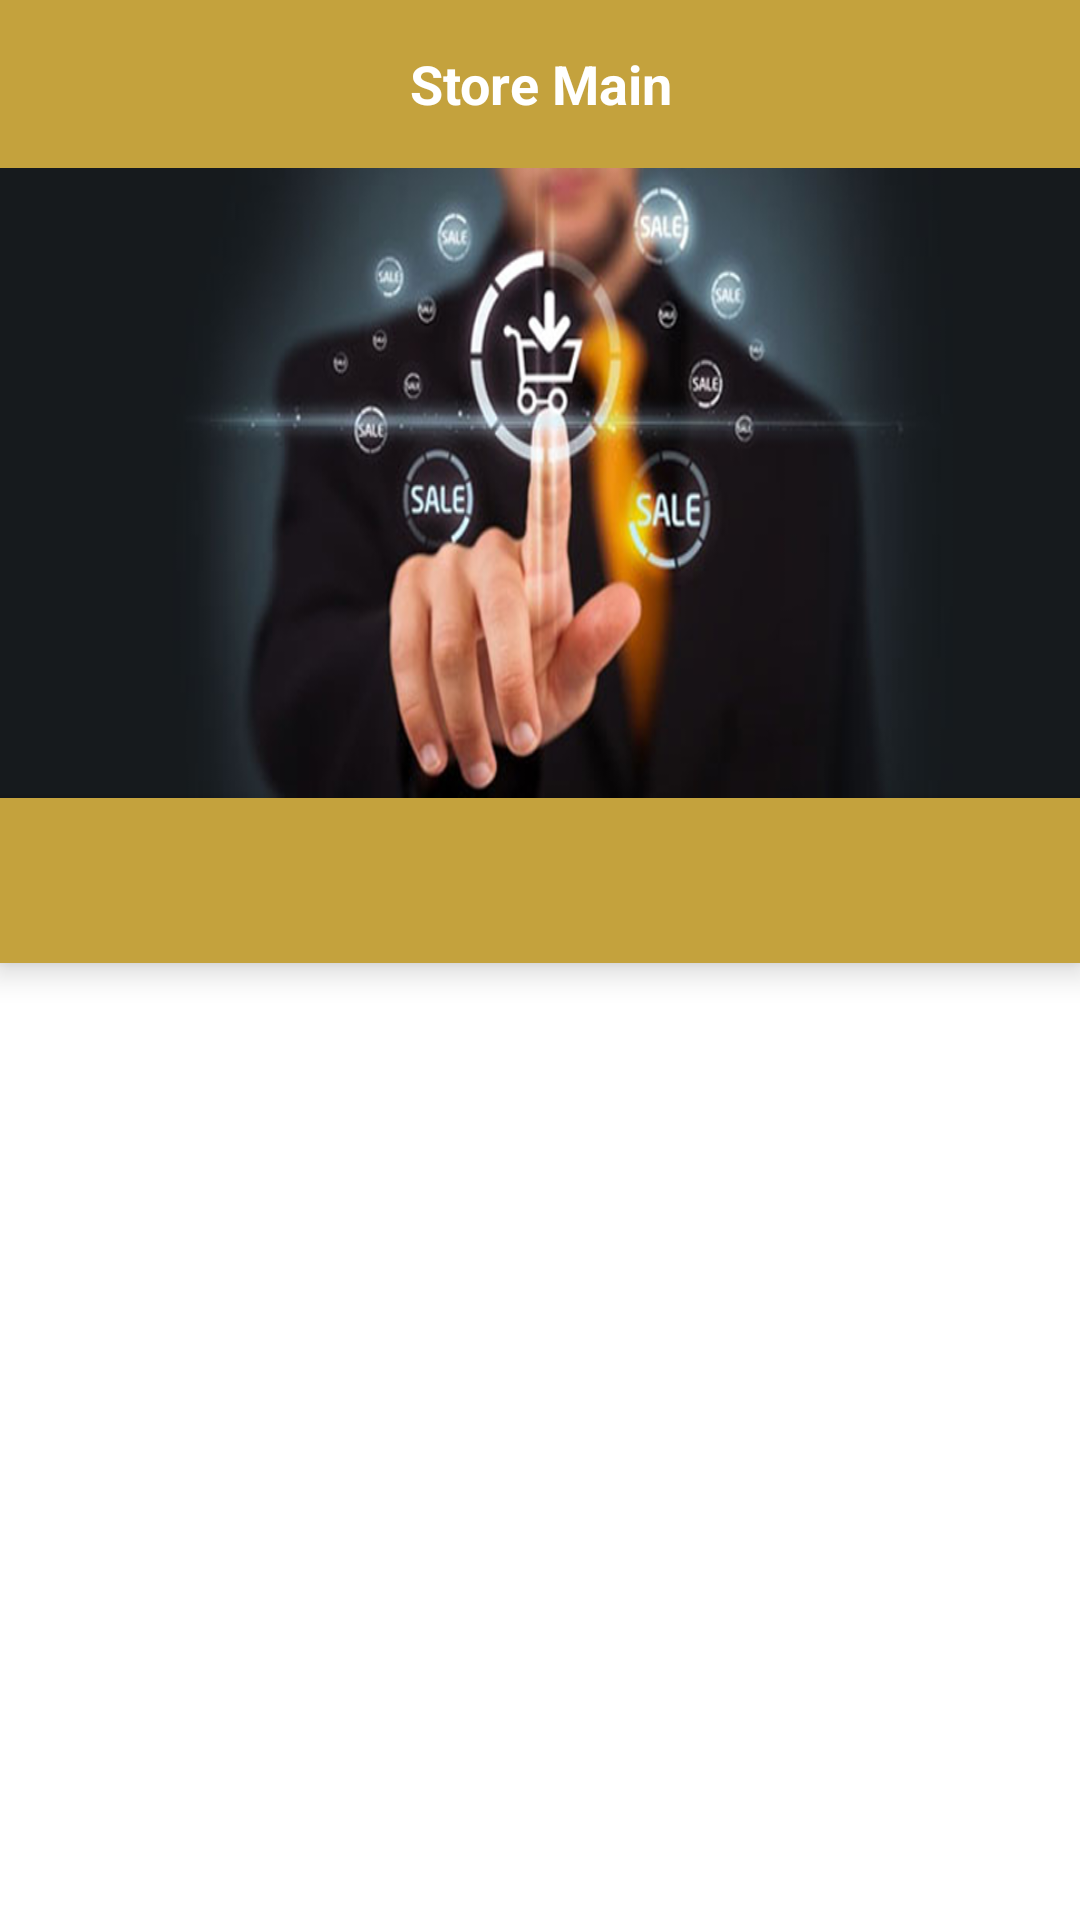

The Android layout XML behind this screen, and the referenced resources:
<!-- AndroidManifest.xml: application theme AppTheme -->
<!-- res/layout/store_product_category.xml -->
<?xml version="1.0" encoding="utf-8"?>
<RelativeLayout android:id="@+id/main_layout"
    xmlns:android="http://schemas.android.com/apk/res/android"
    android:layout_width="match_parent"
    android:layout_height="match_parent"
    xmlns:app="http://schemas.android.com/apk/res-auto">

    <android.support.v7.widget.Toolbar
        android:id="@+id/toolbar"
        android:layout_width="match_parent"
        android:layout_alignParentTop="true"
        android:layout_height="?attr/actionBarSize"
        android:background="#c4a23d"
        app:popupTheme="@style/AppTheme.PopupOverlay">

        <TextView
            android:layout_width="wrap_content"
            android:layout_height="wrap_content"
            android:text="Store Main"
            android:textColor="#fff"
            android:textSize="18sp"
            android:gravity="center"
            android:textStyle="bold"
            android:layout_gravity="center"
            />
</android.support.v7.widget.Toolbar>
    <RelativeLayout
        android:id="@+id/top_image"
        android:layout_below="@+id/toolbar"
        android:layout_width="match_parent"
        android:background="#fff"
        android:layout_height="210dp">

        <ImageView
            android:layout_width="match_parent"
            android:layout_height="match_parent"
            android:src="@drawable/slider3"
            android:scaleType="fitXY"
            />

    </RelativeLayout>

    <android.support.design.widget.TabLayout
        android:id="@+id/tabs"
        android:layout_width="match_parent"
        android:layout_height="55dp"
        android:layout_below="@+id/top_image"
        android:background="#c4a23d"
        android:elevation="6dp"
        app:tabTextColor="#fff"
        android:minHeight="?attr/actionBarSize"
        />
    <android.support.v4.view.ViewPager
        android:id="@+id/viewpager"
        android:background="#fff"
        android:layout_width="match_parent"
        android:layout_height="fill_parent"
        android:layout_below="@id/tabs"/>

</RelativeLayout>
<!-- resources referenced by this layout -->
<resources>
  <!-- drawable slider3: png bitmap (drawable, 211958 bytes) -->
  <style name="AppTheme.PopupOverlay" parent="ThemeOverlay.AppCompat.Light" />
  <style name="AppTheme" parent="Theme.AppCompat.Light.DarkActionBar">
          
          <item name="colorPrimary">@color/colorPrimary</item>
          <item name="colorPrimaryDark">@color/colorPrimaryDark</item>
          <item name="colorAccent">@color/colorAccent</item>
          <item name="windowActionBar">false</item>
          <item name="windowNoTitle">true</item>
      </style>
  <color name="colorPrimary">#00b400</color>
  <color name="colorPrimaryDark">#098700</color>
  <color name="colorAccent">#FF4081</color>
</resources>
